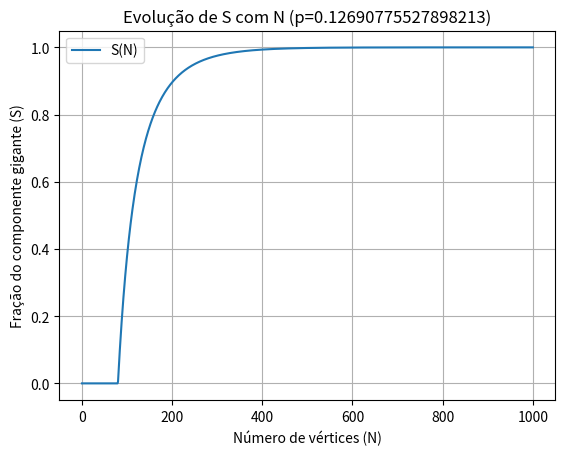

Reproduce this figure in Python.
import networkx as nx
import matplotlib.pyplot as plt
import math
import numpy as np
import random
import scipy as sp


I = 4  ## -> Numero de ilhas, nos
P = 5  ## -> Numero de pontes, arestas
S = 4  ## -> Numero de entregas, pesos maximos que deverao ser encontrados entre dois nos 

NODES_IN_RANGE = list(range(1, I + 1))

EDGES_WITH_WEIGHTS = [(4,5,4), 
                      (1,2,9), 
                      (1,3,0), 
                      (2,3,8), 
                      (2,4,7), 
                      (3,4,4)]

PATHS_TO_TAKE = [(1,4),
                 (2,1),
                 (3,1),
                 (4,3)]


def draw_graph(G, ax=None, node_color='lightblue', edge_color='b'):
    # Cria o layout
    pos = nx.spring_layout(G, seed=10, method='energy')

    # Se não passar eixo, pega o atual
    if ax is None:
        ax = plt.gca()
    # Nós
    nx.draw_networkx_nodes(G, pos, node_size=400, node_color=node_color, ax=ax)
    # Arestas
    nx.draw_networkx_edges(G, pos, width=3, alpha=0.5, edge_color=edge_color, ax=ax)
    # Labels dos nós
    nx.draw_networkx_labels(G, pos, font_size=15, font_family="sans-serif", ax=ax)
    # Labels das arestas
    edge_labels = nx.get_edge_attributes(G, "weight")
    nx.draw_networkx_edge_labels(G, pos, edge_labels=edge_labels, ax=ax)


def how_much_weight(G, path):
    #RETORNA UMA LISTA COM OS PESOS DE UM PATH
    peso_total = []
    for i in range(len(path) - 1):  
        u = path[i]
        v = path[i + 1]
        peso_total.append(G[u][v]['weight']) 
    return peso_total

def minimum_weight_path(G, path):
  
    weights = []
    for i in range(len(path) - 1):
        u = path[i]
        v = path[i+1]
        weights.append(G[u][v]['weight'])
    return min(weights)

def generate_max_tree(G):
    G_max = nx.maximum_spanning_tree(G, weight='weight', algorithm='kruskal', ignore_nan=False)
    return G_max

def min_path_between_nodes(G, path):
    min_path = []
    for source_node, target_node in path:
        aux = nx.shortest_path(G, source=source_node, target=target_node)
        min_path.append(aux)
    return min_path

def giant_fraction(c, tolerance=1e-9): # S me diz qual a probabilidade de um vertice estar em um componente gigante, 
                                       #(componente gigante é um componente de um grafo aleatório que contém uma fração significativa dos vértices.)
   
    if c <= 1:
        return 0.0
    
    s = 0.5
    
    while True:
        next_s = 1 - math.exp(-c * s)
      
        if abs(next_s - s) < tolerance:
            break
        
        s = next_s
        
    return s


##CRIANDO GRAFO COM BASE NAS ESTRUTURAS FIXAS
G = nx.Graph()

# ADICIONANDO OS NOS
G.add_nodes_from(NODES_IN_RANGE)

# ADICIONANDO ARESTAS COM PESOS
G.add_weighted_edges_from(EDGES_WITH_WEIGHTS, weight = 'weight')
#


#GRAFO ALEATORIO

N = 1000

P = 0.12 + (np.log(N) / N)

P_10 = P * 0.10
medium_degree = (N - 1) * P
medium_degree_10 = (N - 1) * P_10


N_values = list(range(N+1))
S_values = []
for N in N_values:
    c = P_10 * (N - 1)     # grau médio esperado para esse N
    S = giant_fraction(c)
    S_values.append(S)

plt.plot(N_values, S_values, label="S(N)")
plt.xlabel("Número de vértices (N)")
plt.ylabel("Fração do componente gigante (S)") # É relativa a proporção de vértices que pertencem ao componente gigante, ou seja, no nosso caso, que estão conectados por arestas de peso 10
plt.title(f"Evolução de S com N (p={P})")
plt.grid(True)
plt.legend()
plt.show()


print(f'O grau médio do subgrafo com pesos 10 é de:{medium_degree_10}')
random.seed(12)

G_teste = nx.gnp_random_graph(N, P, seed = 60)

for u, v in G_teste.edges():
    G_teste[u][v]['weight'] = random.randint(1, 10)

paths_to_take_random = [tuple(random.sample(range(1, N), 2)) for node in range(N)]
##


print(range(1000))

#TROCANDO GRAFO
G = G_teste

PATHS_TO_TAKE = paths_to_take_random
##


G_maximum_tree = generate_max_tree(G)

shortest_path_list = min_path_between_nodes(G_maximum_tree, PATHS_TO_TAKE)

minimum_weight_in_the_path = [minimum_weight_path(G_maximum_tree, path) for path in shortest_path_list]






# #PRINTANDO MAIOR PESO ENTRE A E B
# print('\nMaior peso para ir de A até B\n')

# for i, path in enumerate(PATHS_TO_TAKE):

#     print(f'A:{path[0]}, B:{path[1]} Maior peso: {minimum_weight_in_the_path[i]}\n')



# #DESENHANDO O GRAFO
# fig, axes = plt.subplots(1, 2, figsize=(12,6))

# # Grafo original
# draw_graph(G, ax=axes[0], node_color='lightblue', edge_color='gray')
# axes[0].set_title("Grafo Original")

# # Árvore geradora
# draw_graph(G_maximum_tree, ax=axes[1], node_color='lightgreen', edge_color='gray')
# axes[1].set_title("Árvore Geradora Máxima")

# plt.show()
